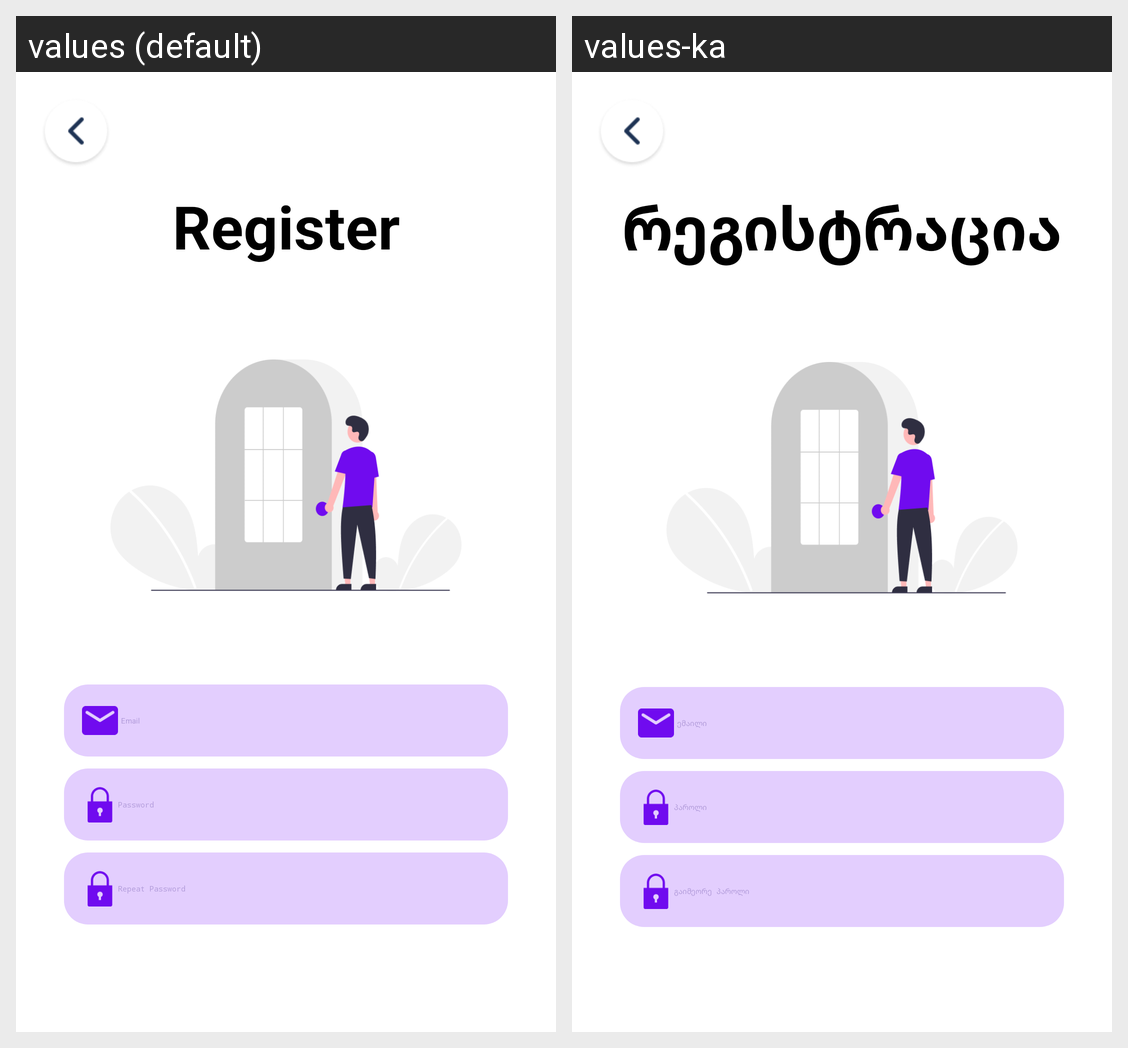

The same Android screen rendered under two of its app's locales, left to right. List the strings drawn on it with the default value and each locale's translation.
Android screen res/layout/fragment_register.xml rendered under 2 locales, left to right: values (default), values-ka. Device: Nexus 5 (rendered at 1080×1920; each locale shown at half size, 540×960, under a caption strip naming it); theme Theme.Homeworks.
Strings drawn on this screen, with the default value and each locale's value (text and hints the layout hard-codes, and strings that could not be matched under every locale, appear in the picture but are not listed):

register
  values: Register
  values-ka: რეგისტრაცია

email
  values: Email
  values-ka: ემაილი

password
  values: Password
  values-ka: პაროლი

repeat_password
  values: Repeat Password
  values-ka: გაიმეორე პაროლი
